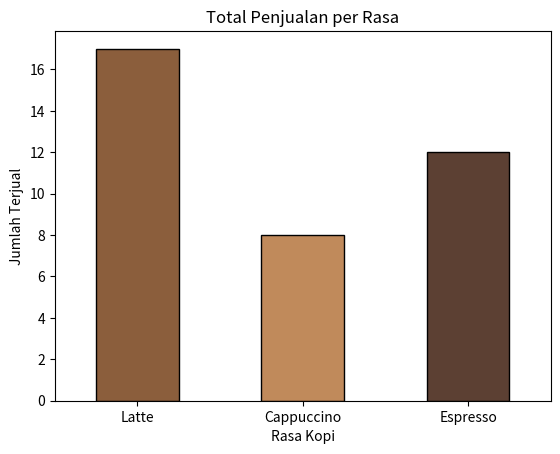

Reproduce this figure in Python. (Note: this script raises an exception after producing the figure.)
import pandas as pd 
import matplotlib.pyplot as plt

ringkas = pd.Series({"Latte": 17, "Cappuccino": 8, "Espresso": 12})
ax = ringkas.plot(
    kind="bar",
    color=["#8B5E3C", "#C08A5B", "#5C4033"],
    edgecolor="black",
    title="Total Penjualan per Rasa",
)
ax.set_xlabel("Rasa Kopi")
ax.set_ylabel("Jumlah Terjual")
plt.xticks(rotation=360, ha="center")

plt.savefig("Tugas Pak Teguh 3/grafik_kopi.png", dpi=300)
plt.show()
